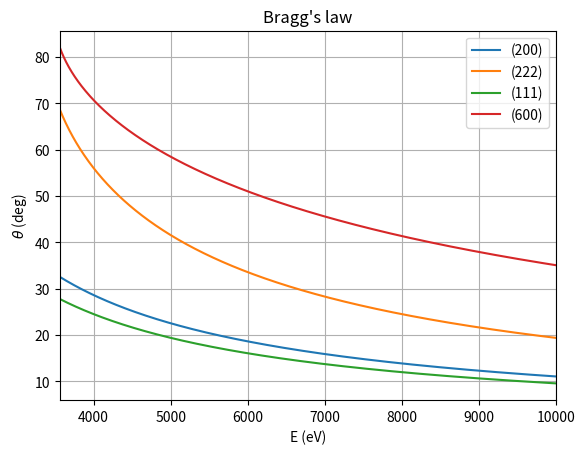

Recreate this plot in Python. (Note: this script raises an exception after producing the figure.)
#%% Loading packages
import numpy as np 
import matplotlib.pyplot as plt 
from math import sqrt, asin, pi 

#import math
#from numpy.core.function_base import linspace 

#%% Constants 
a = 6.479E-10 # Lattice constant of InSb at 300 K (Landolt-Börnstein) [m]
#a = 6.479 # [Å]

#Planck constant (unreduced) times speed of light [eV*m]
h_Planck = 4.135667696E-15 # Planck constant (unreduced) [eV*s]
c = 3.00E8 # Speed of light [m/s]
#c = 3.00E18 # Å/s
hc = h_Planck * c # [eV*m]

#%% Spacing of different crystal planes
def d_hkl(h,k,l):
    return a/sqrt(h**2 + k**2 + l**2)

# Should really use a list of h,k,l:
# h = [2,2,1,6]; k = [0,2,1,0]; l = [0, 2, 1, 0]
# print(d_hkl(2,2,2))

# %% Bragg's law respect to theta_hkl
def theta_hkl(h,k,l):
    n = 1 # Diffraction order
    return 180/pi * asin(n*hc/(E*2*d_hkl(h,k,l)))

#%% Make plots of the Bragg angles for an energy interval
# Best would probably be to create a slit of h,k,l values...
# Or include this in the above function

Energy = np.linspace(3.56, 10, 1000)*1000 # Available energy range at FemtoMAX

# Interested reflections:
# "Forbidden" 
theta_200 = []; theta_222 = []; theta_600 = []; 
# Comparison to the highest intensity
theta_111 = []

#These really should be functions ...
for E in Energy:
    theta_200.append(theta_hkl(2,0,0))
    theta_222.append(theta_hkl(2,2,2))
    theta_111.append(theta_hkl(1,1,1))

#600 error with the math domain - goes over 90 deg below 5.8 keV
Energy600 = np.linspace(5.8, 10, 1000)*1000
for E in Energy600:
    theta_600.append(theta_hkl(6,0,0))

# Data tip and axis i.e., fig, ax plt.subplots(1), markers format string
plt.figure(1)
plt.plot(Energy, theta_200, label='(200)')
plt.plot(Energy, theta_222, label='(222)')
#plt.plot(Energy, theta_2_22, label='(2-22)')
plt.plot(Energy, theta_111, label='(111)')
plt.plot(Energy, theta_600, label='(600)')
#plt.title('title')
plt.xlabel('E (eV)')
plt.ylabel(r'$\theta$ (deg)')
plt.xlim(3.56*1000,10*1000)
plt.title("Bragg's law")
plt.legend()
plt.grid()
plt.savefig('figures/pre_xrd/theta(E,h,k,l).png', format='png', dpi=300)
plt.show()

#Probably start a new script from here...

# %% Scattering vectors for different diffraction angles - plot as 
# vertical lines to the structure factor difference
# \delta k = q = G Laue for diffraction

def q_hkl(h,k,l):
    return 2*pi/(d_hkl(h,k,l)*1E10) #In Ångströms

# q_200 = q_hkl(2,0,0)
# q_222 = q_hkl(2,2,2) # = q_2-22
# q_600 = q_hkl(6,0,0)

#q_111 = q_hkl(1,1,1)

# %% Atomic form factor for the structure factor
# Ref. http://lampx.tugraz.at/~hadley/ss1/crystaldiffraction/atomicformfactors/formfactors.php and reference therein (Journal of crystallography)

#Indium atom
def f_In(q):
    # Constants for the Gaussian parametrization of the atomic form factor
    a_In = np.array([19.1624, 18.5596, 4.2948, 2.0396])
    b_In = np.array([0.5476, 6.3776, 25.8499, 92.8029])
    c_In = 4.9391
    return np.sum(a_In*np.exp(-1*b_In*(q/(4*pi))**2)) + c_In

print(f_In(q_hkl(2,2,2)))

#Antimony atom 
def f_Sb(q):
    # Constants for the Gaussian parametrization of the atomic form factor
    a_Sb = np.array([19.6418, 19.0455, 5.0371, 2.6827])
    b_Sb = np.array([5.3034, 0.4607, 27.9074, 75.2825])
    c_Sb = 4.5909
    return np.sum(a_Sb*np.exp(-1*b_Sb*(q/(4*pi))**2)) + c_Sb

print(f_Sb(q_hkl(2,0,0)))
#print(f_Sb(2,0,0))

# %% Plotting atomic form factors over a q-range

f_In1 = []; f_Sb1 = []

interval = np.linspace(0,25,10000)
for q in interval:
    f_In1.append(f_In(q))
    f_Sb1.append(f_Sb(q))
    # print(f_Sb(q))
    # print(f_In(q))

f_In_arr = np.array(f_In1)
f_Sb_arr = np.array(f_Sb1)

plt.figure(2)
plt.plot(interval, f_In_arr, label="$f_{In}$")
plt.plot(interval, f_Sb_arr, label="$f_{Sb}$")
plt.vlines(q_hkl(2,0,0), 0, 52, colors='r', linestyles='--', label='$q_{200}$')
plt.vlines(q_hkl(2,2,2), 0, 52, colors='g', linestyles='--', label='$q_{222}$')
plt.vlines(q_hkl(6,0,0), 0, 52, colors='b', linestyles='--', label='$q_{600}$')
#r'$\theta$ (deg)'
#plt.title('title')
plt.xlabel('$q$ (Å$^{-1}$)')
#r'$\theta$ (deg)'
plt.ylabel('$f(q)$')
plt.legend()
plt.xlim(0, 25)
plt.ylim(0, 52)
plt.title("Atomic form factors over q-range")
#plt.ylim(0, max(f_In_arr))
plt.grid()
plt.savefig('figures/pre_xrd/form_factors.png', format='png', dpi=300)
plt.show()


"""RANDOM PLOT"""
#plt.figure(3)
# fig, ax = plt.subplots()
# #ax.tick_params(direction='in')
# ax.plot(interval, f_Sb_arr - f_In_arr)
# #Secondary axis
# secax = ax.secondary_xaxis('top')
# secax.set_xticks([q_hkl(2,0,0), q_hkl(2,2,2), q_hkl(6,0,0)], ['1','2','3'])
# ax.grid()
# plt.show()
"""Yep"""

# Difference between the form factors
# The structure factor is of the form: F_hkl = 4(f_In - f_Sb) for reflections:
# h + k + l = 4N + 2 where N is an integer

plt.figure(4)
plt.plot(interval, f_Sb_arr - f_In_arr)
plt.vlines(q_hkl(2,0,0), 0, 2, colors='r', linestyles='--', label='$q_{200}$')
plt.vlines(q_hkl(2,2,2), 0, 2, colors='g', linestyles='--', label='$q_{222}$')
plt.vlines(q_hkl(6,0,0), 0, 2, colors='b', linestyles='--', label='$q_{600}$')
plt.legend()
plt.xlim(0, 25)
plt.ylim(0, f_Sb_arr[0] - f_In_arr[0])
plt.grid()
plt.savefig('figures/pre_xrd/delta_form_factors.png', format='png', dpi=300)
plt.show()

# %% Construct the crystal structure and visualize
a = 6.479E-10 # Lattice constant [m]

# Note the atomic position should be multiplied by lattice const. a
# 4 Indium atoms in an fcc crystal
x_In = a*np.array([0, 0, 1/2, 1/2])
y_In = a*np.array([0, 1/2, 0, 1/2])
z_In = a*np.array([0, 1/2, 1/2, 0])

# 4 Antimony atoms in an fcc crystal
x_Sb = x_In + a*1/4
y_Sb = y_In + a*1/4
z_Sb = z_In + a*1/4

# 3D plot of the crystal structure

from mpl_toolkits.mplot3d import Axes3D
fig = plt.figure()
ax = fig.add_subplot(111, projection='3d')
#ax.scatter(0,0,0)
ax.scatter(x_In, y_In, z_In, s=50)
ax.scatter(x_Sb, y_Sb, z_Sb, s=50) #, c='k')
ax.set_xlabel('x')
ax.set_ylabel('y')
ax.set_zlabel('z')
#The default axis is a bit weird but keep it like that anyways
# Can flip for example ax.set_ylim3d(5e-10,0)
ax.set_xlim3d(0, 5e-10)
ax.set_ylim3d(0, 5e-10)
ax.set_zlim3d(0, 5e-10)
#ax.grid(False)
plt.savefig('figures/pre_xrd/primitive_crystal.png', format='png', dpi=300)
plt.show()


# %% Construct the crystal structure from the translation vector
"""Skip this for now, but create a function of this that takes n1, n2 and n3 as inputs and import it to the trxd.py file"""
# Note: Multiply everything by the lattice constant
pos_In1 = np.array([0,0,0])
pos_Sb1 = pos_In1 + a*1/4

#primitive translations
a1 = a*1/2*np.array([0,1,1])
a2 = a*1/2*np.array([1,0,1])
a3 = a*1/2*np.array([1,1,0])

# Evaluates the inner loop first
pos_In_list = []; pos_Sb_list = []

#Creates 2(n3 * n2 * n1) atoms
# 222 plots fcc primitive cell of In and Sb
# Note: Cannot exactly create the same 4 atom position configuration as in 
# the above cell
for n3 in range(2):
    for n2 in range(2):
        for n1 in range(2):
            pos_In_list.append(pos_In1 + (n1*a1 + n2*a2 + n3*a3))
            pos_Sb_list.append(pos_Sb1  + (n1*a1 + n2*a2 + n3*a3))
            # print('n1 = ', n1, 'n2 = ', n2, 'n3 = ', n3)
            # t = (n1*a1 + n2*a2 + n3*a3)

# This conversion is stupid, should directly work with numpy arrays
# maybe use np.empty()
# empty_array = np.array([])
# to_append = np.array([1,2,3])
# combined_array = np.append(empty_array,to_append)

array_In = np.array(pos_In_list)
array_Sb = np.array(pos_Sb_list)

from mpl_toolkits.mplot3d import Axes3D
fig = plt.figure()
ax = fig.add_subplot(111, projection='3d')
#ax.scatter(x,y,z)
ax.scatter(array_In[:,0], array_In[:,1], array_In[:,2], s=50)
ax.scatter(array_Sb[:,0], array_Sb[:,1], array_Sb[:,2], s=50) 
ax.set_xlabel('x')
ax.set_ylabel('y')
ax.set_zlabel('z')
plt.savefig('figures/pre_xrd/arbitrary_crystal.png', format='png', dpi=300)
#ax.grid(False)
plt.show()

# %%
